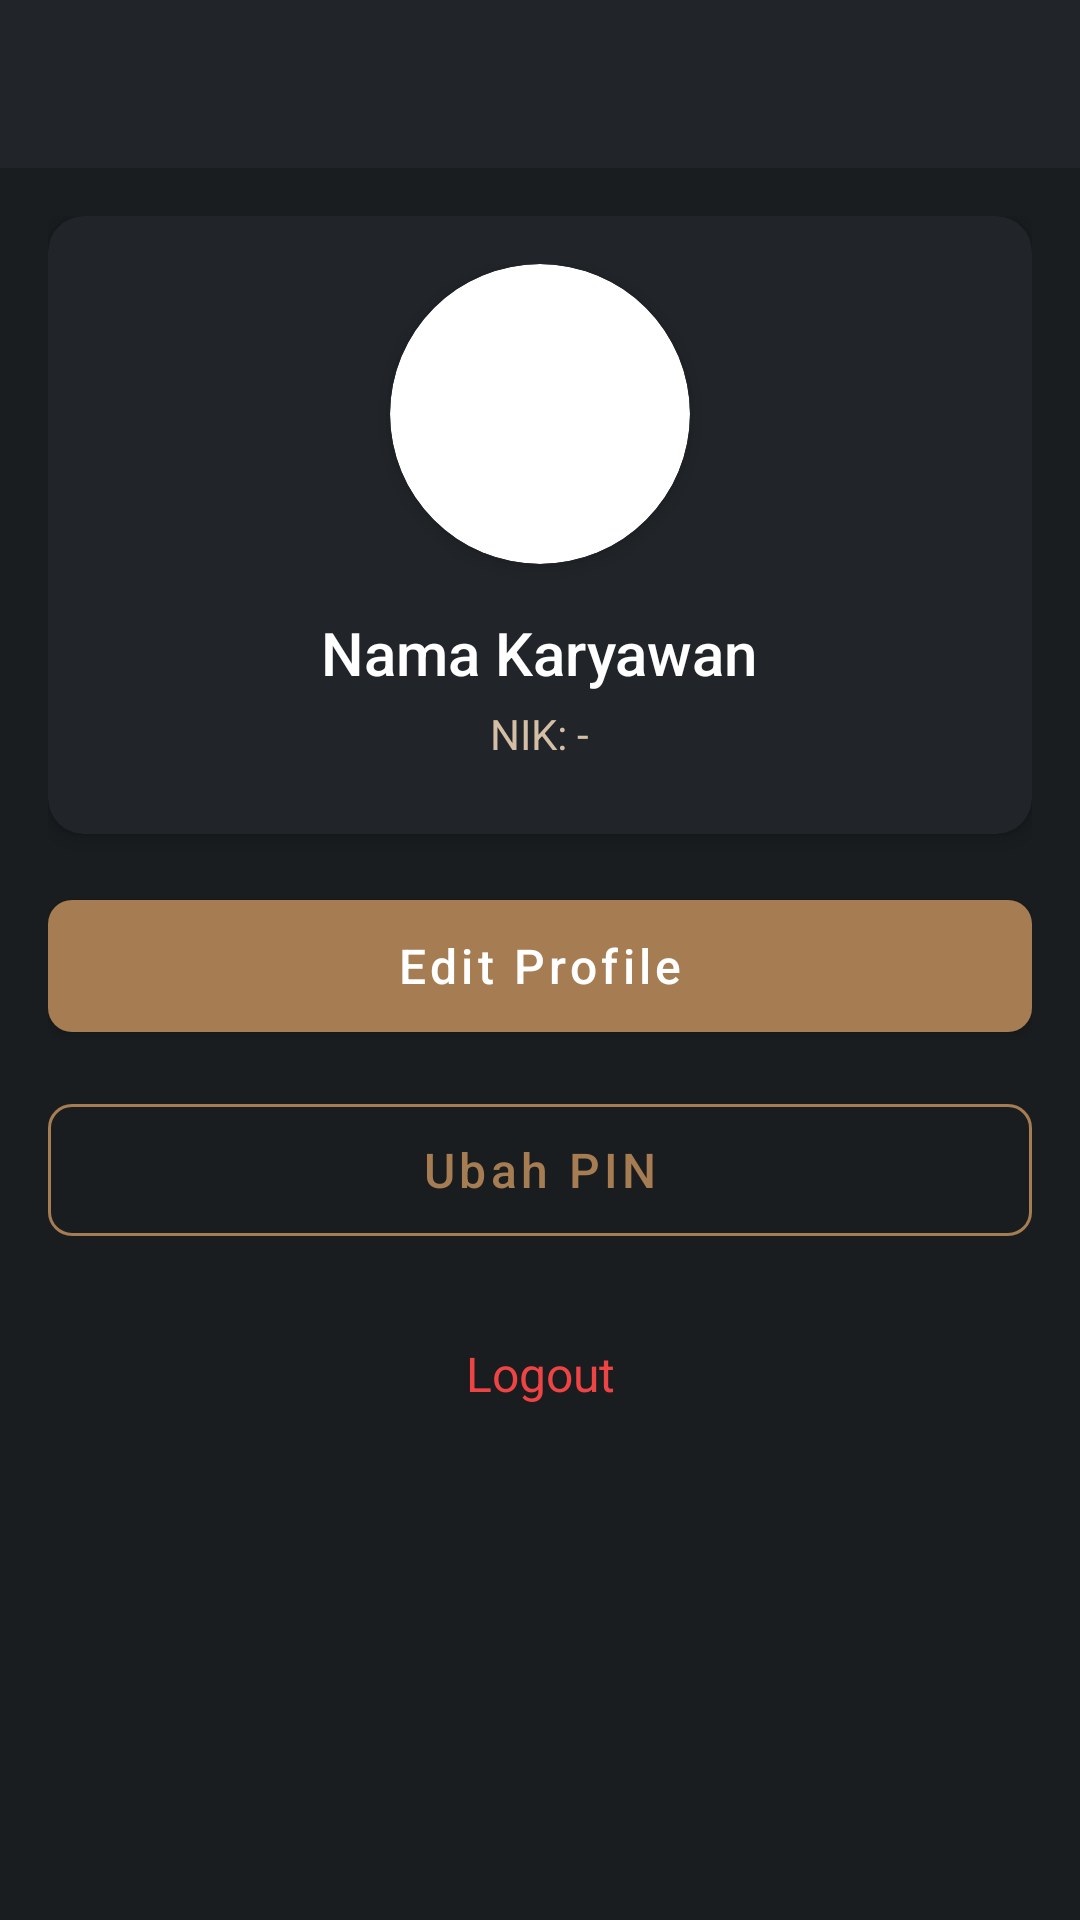

Reconstruct the res/layout file that produces this screen, plus the resources it refers to.
<!-- AndroidManifest.xml: activity theme AppTheme -->
<!-- res/layout/activity_profile.xml -->
<?xml version="1.0" encoding="utf-8"?>
<androidx.constraintlayout.widget.ConstraintLayout 
    xmlns:android="http://schemas.android.com/apk/res/android"
    xmlns:app="http://schemas.android.com/apk/res-auto"
    android:layout_width="match_parent"
    android:layout_height="match_parent"
    android:background="@color/dark_background">

    <com.google.android.material.appbar.MaterialToolbar
        android:id="@+id/toolbar"
        android:layout_width="match_parent"
        android:layout_height="?attr/actionBarSize"
        android:background="@color/dark_surface"
        app:titleTextColor="@color/text_primary"
        app:navigationIconTint="@color/text_primary"
        app:layout_constraintTop_toTopOf="parent" />

    <ScrollView
        android:layout_width="match_parent"
        android:layout_height="0dp"
        app:layout_constraintTop_toBottomOf="@id/toolbar"
        app:layout_constraintBottom_toBottomOf="parent">

        <LinearLayout
            android:layout_width="match_parent"
            android:layout_height="wrap_content"
            android:orientation="vertical"
            android:padding="16dp">

            
            <androidx.cardview.widget.CardView
                android:layout_width="match_parent"
                android:layout_height="wrap_content"
                android:layout_marginBottom="16dp"
                app:cardBackgroundColor="@color/dark_surface"
                app:cardCornerRadius="12dp"
                app:cardElevation="4dp">

                <LinearLayout
                    android:layout_width="match_parent"
                    android:layout_height="wrap_content"
                    android:orientation="vertical"
                    android:padding="16dp"
                    android:gravity="center">

                    
                    <androidx.cardview.widget.CardView
                        android:layout_width="100dp"
                        android:layout_height="100dp"
                        app:cardCornerRadius="50dp"
                        app:cardElevation="4dp"
                        android:layout_marginBottom="16dp">

                        <ImageView
                            android:id="@+id/ivProfilePicture"
                            android:layout_width="match_parent"
                            android:layout_height="match_parent"
                            android:src="@drawable/ic_person"
                            android:scaleType="centerCrop" />

                    </androidx.cardview.widget.CardView>

                    <TextView
                        android:id="@+id/tvEmployeeName"
                        android:layout_width="wrap_content"
                        android:layout_height="wrap_content"
                        android:text="Nama Karyawan"
                        android:textSize="20sp"
                        android:textColor="@color/text_primary"
                        android:fontFamily="sans-serif-medium"
                        android:layout_marginBottom="4dp" />

                    <TextView
                        android:id="@+id/tvEmployeeNik"
                        android:layout_width="wrap_content"
                        android:layout_height="wrap_content"
                        android:text="NIK: -"
                        android:textSize="14sp"
                        android:textColor="@color/text_secondary"
                        android:fontFamily="sans-serif"
                        android:layout_marginBottom="8dp" />

                    
                    <LinearLayout
                        android:id="@+id/emailSection"
                        android:layout_width="wrap_content"
                        android:layout_height="wrap_content"
                        android:orientation="horizontal"
                        android:gravity="center"
                        android:visibility="gone"
                        android:layout_marginBottom="4dp">

                        <TextView
                            android:id="@+id/tvEmail"
                            android:layout_width="wrap_content"
                            android:layout_height="wrap_content"
                            android:text="email@example.com"
                            android:textSize="12sp"
                            android:textColor="@color/text_secondary" />

                    </LinearLayout>

                    
                    <LinearLayout
                        android:id="@+id/phoneSection"
                        android:layout_width="wrap_content"
                        android:layout_height="wrap_content"
                        android:orientation="horizontal"
                        android:gravity="center"
                        android:visibility="gone">

                        <TextView
                            android:id="@+id/tvPhone"
                            android:layout_width="wrap_content"
                            android:layout_height="wrap_content"
                            android:text="+62 812 3456 7890"
                            android:textSize="12sp"
                            android:textColor="@color/text_secondary" />

                    </LinearLayout>

                </LinearLayout>

            </androidx.cardview.widget.CardView>

            
            <com.google.android.material.button.MaterialButton
                android:id="@+id/btnEditProfile"
                style="@style/PrimaryButton"
                android:layout_width="match_parent"
                android:layout_height="56dp"
                android:layout_marginBottom="12dp"
                android:text="Edit Profile"
                android:textSize="16sp" />
            
            <com.google.android.material.button.MaterialButton
                android:id="@+id/btnChangePin"
                style="@style/SecondaryButton"
                android:layout_width="match_parent"
                android:layout_height="56dp"
                android:layout_marginBottom="12dp"
                android:text="Ubah PIN"
                android:textSize="16sp" />

            <com.google.android.material.button.MaterialButton
                android:id="@+id/btnLogout"
                style="@style/Widget.Material3.Button.TextButton"
                android:layout_width="match_parent"
                android:layout_height="56dp"
                android:text="Logout"
                android:textSize="16sp"
                android:textColor="@color/error_red" />

        </LinearLayout>

    </ScrollView>

</androidx.constraintlayout.widget.ConstraintLayout>
<!-- resources referenced by this layout -->
<resources>
  <color name="dark_background">#1A1D20</color>
  <color name="dark_surface">#212529</color>
  <color name="error_red">#EF4444</color>
  <color name="text_primary">#FFFFFF</color>
  <color name="text_secondary">#D4BFA6</color>
  <style name="PrimaryButton" parent="Widget.MaterialComponents.Button">
          <item name="backgroundTint">@color/primary_brown</item>
          <item name="android:textColor">@color/text_primary</item>
          <item name="cornerRadius">8dp</item>
          <item name="android:textAllCaps">false</item>
          <item name="android:fontFamily">sans-serif-medium</item>
      </style>
  <style name="SecondaryButton" parent="Widget.MaterialComponents.Button.OutlinedButton">
          <item name="strokeColor">@color/primary_brown</item>
          <item name="android:textColor">@color/primary_brown</item>
          <item name="cornerRadius">8dp</item>
          <item name="android:textAllCaps">false</item>
          <item name="android:fontFamily">sans-serif-medium</item>
      </style>
  <style name="AppTheme" parent="Theme.MaterialComponents.DayNight.NoActionBar">
          <item name="colorPrimary">@color/primary_brown</item>
          <item name="colorPrimaryDark">@color/primary_brown_dark</item>
          <item name="colorAccent">@color/primary_brown_light</item>
          <item name="android:windowBackground">@color/dark_background</item>
          <item name="android:textColorPrimary">@color/text_primary</item>
          <item name="android:textColorSecondary">@color/text_secondary</item>
          <item name="android:statusBarColor">@color/dark_background</item>
          <item name="android:navigationBarColor">@color/dark_background</item>
          <item name="android:windowLightStatusBar">false</item>
      </style>
  <color name="primary_brown">#A67C52</color>
  <color name="primary_brown_dark">#8B6914</color>
  <color name="primary_brown_light">#B8956B</color>
</resources>
